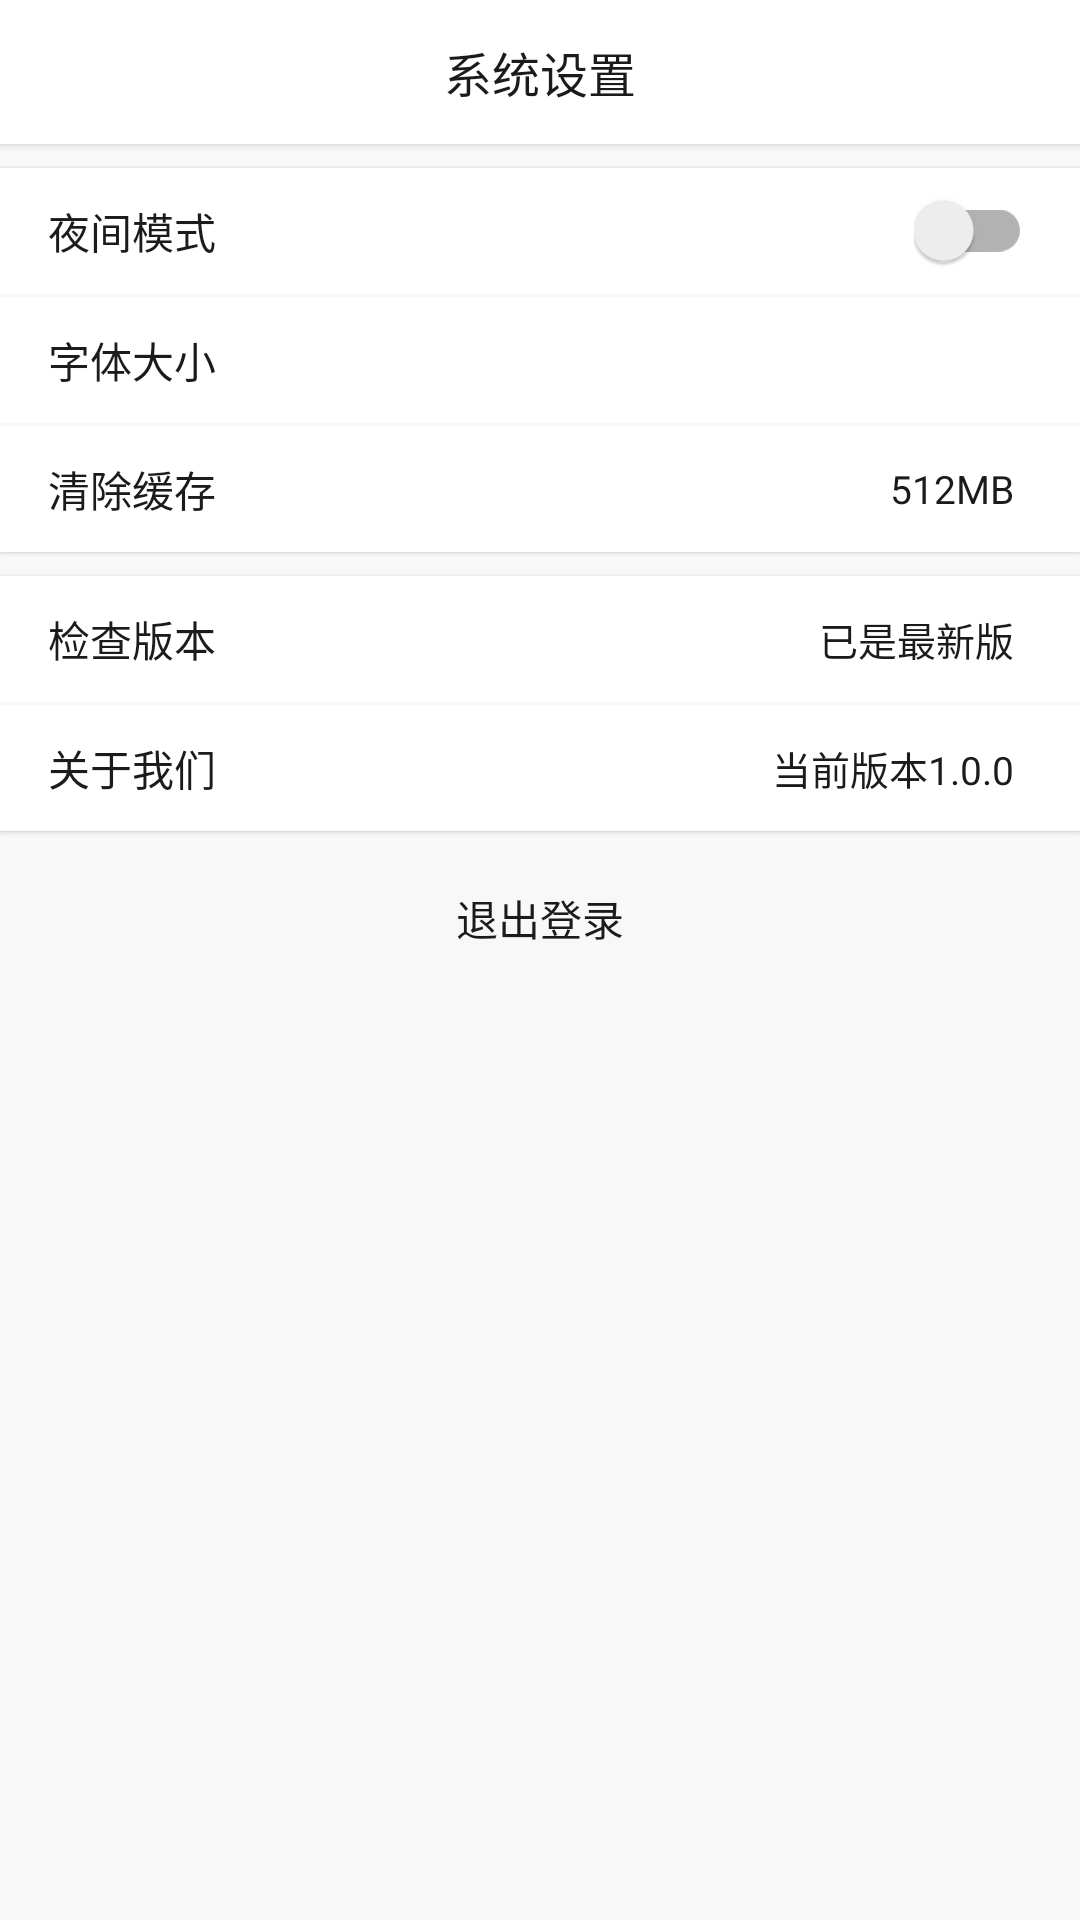

Reconstruct the res/layout file that produces this screen, plus the resources it refers to.
<!-- AndroidManifest.xml: application theme AppTheme -->
<!-- res/layout/activity_settings.xml -->
<?xml version="1.0" encoding="utf-8"?>
<LinearLayout xmlns:android="http://schemas.android.com/apk/res/android"
        android:layout_width="match_parent"
        android:layout_height="match_parent"
        android:orientation="vertical">

    <FrameLayout
            android:layout_width="match_parent"
            android:layout_height="48dp"
            android:background="@color/bgColorPrimary"
            android:elevation="2dp">

        <ImageView
                android:id="@+id/ivBack"
                android:layout_width="48dp"
                android:layout_height="48dp"
                android:layout_marginStart="4dp"
                android:layout_marginEnd="4dp"
                android:background="?actionBarItemBackground"
                android:padding="12dp"
                android:src="@drawable/ic_arrow_back_black_24dp"
                android:tint="@color/textColorPrimary" />


        <TextView
                android:layout_width="wrap_content"
                android:layout_height="wrap_content"
                android:layout_gravity="center"
                android:fontFamily="sans-serif-medium"
                android:text="@string/system_settings"
                android:textColor="@color/textColorPrimary"
                android:textSize="16sp" />
    </FrameLayout>

    <ScrollView
            android:layout_width="match_parent"
            android:background="@color/bgColorSecondary"
            android:layout_height="match_parent">

        <LinearLayout
                android:layout_width="match_parent"
                android:layout_height="wrap_content"
                android:orientation="vertical">

            <LinearLayout
                    android:layout_width="match_parent"
                    android:layout_height="wrap_content"
                    android:layout_marginTop="8dp"
                    android:background="@color/bgColorPrimary"
                    android:elevation="1dp"
                    android:orientation="vertical">

                <LinearLayout
                        android:id="@+id/llLightDark"
                        android:layout_width="match_parent"
                        android:layout_height="42dp"
                        android:background="@drawable/ripple_item_select"
                        android:gravity="center_vertical"
                        android:paddingStart="16dp"
                        android:paddingEnd="16dp">

                    <TextView
                            android:layout_width="wrap_content"
                            android:layout_height="wrap_content"
                            android:text="@string/night_mode"
                            android:textColor="@color/textColorPrimary"
                            android:textSize="14sp" />

                    <Space
                            android:layout_width="0dp"
                            android:layout_height="0dp"
                            android:layout_weight="1" />

                    <androidx.appcompat.widget.SwitchCompat
                            android:id="@+id/scDayNight"
                            android:layout_width="wrap_content"
                            android:layout_height="wrap_content" />
                </LinearLayout>

                <View
                        android:layout_width="match_parent"
                        android:layout_height="1dp"
                        android:background="@color/bgColorSecondary" />

                <LinearLayout
                        android:id="@+id/llFontSize"
                        android:layout_width="match_parent"
                        android:layout_height="42dp"
                        android:background="@drawable/ripple_item_select"
                        android:gravity="center_vertical"
                        android:paddingStart="16dp"
                        android:paddingEnd="16dp">

                    <TextView
                            android:layout_width="wrap_content"
                            android:layout_height="wrap_content"
                            android:text="@string/font_size"
                            android:textColor="@color/textColorPrimary"
                            android:textSize="14sp" />

                    <Space
                            android:layout_width="0dp"
                            android:layout_height="0dp"
                            android:layout_weight="1" />

                    <TextView
                            android:id="@+id/tvFontSize"
                            android:layout_width="wrap_content"
                            android:layout_height="wrap_content"
                            android:layout_marginEnd="6dp"
                            android:textColor="@color/textColorPrimary"
                            android:textSize="13sp" />
                </LinearLayout>

                <View
                        android:layout_width="match_parent"
                        android:layout_height="1dp"
                        android:background="@color/bgColorSecondary" />

                <LinearLayout
                        android:id="@+id/llClearCache"
                        android:layout_width="match_parent"
                        android:layout_height="42dp"
                        android:background="@drawable/ripple_item_select"
                        android:gravity="center_vertical"
                        android:paddingStart="16dp"
                        android:paddingEnd="16dp">

                    <TextView
                            android:layout_width="wrap_content"
                            android:layout_height="wrap_content"
                            android:text="@string/clear_cache"
                            android:textColor="@color/textColorPrimary"
                            android:textSize="14sp" />

                    <Space
                            android:layout_width="0dp"
                            android:layout_height="0dp"
                            android:layout_weight="1" />

                    <TextView
                            android:id="@+id/tvClearCache"
                            android:layout_width="wrap_content"
                            android:layout_height="wrap_content"
                            android:layout_marginEnd="6dp"
                            android:text="512MB"
                            android:textColor="@color/textColorPrimary"
                            android:textSize="13sp" />
                </LinearLayout>
            </LinearLayout>

            <LinearLayout
                    android:layout_width="match_parent"
                    android:layout_height="wrap_content"
                    android:layout_marginTop="8dp"
                    android:background="@color/bgColorPrimary"
                    android:elevation="1dp"
                    android:orientation="vertical">

                <LinearLayout
                        android:id="@+id/llCheckVersion"
                        android:layout_width="match_parent"
                        android:layout_height="42dp"
                        android:background="@drawable/ripple_item_select"
                        android:gravity="center_vertical"
                        android:paddingStart="16dp"
                        android:paddingEnd="16dp">

                    <TextView
                            android:layout_width="wrap_content"
                            android:layout_height="wrap_content"
                            android:text="@string/check_version"
                            android:textColor="@color/textColorPrimary"
                            android:textSize="14sp" />

                    <Space
                            android:layout_width="0dp"
                            android:layout_height="0dp"
                            android:layout_weight="1" />

                    <TextView
                            android:id="@+id/tvCheckVersion"
                            android:layout_width="wrap_content"
                            android:layout_height="wrap_content"
                            android:layout_marginEnd="6dp"
                            android:text="@string/already_latest_version"
                            android:textColor="@color/textColorPrimary"
                            android:textSize="13sp" />

                </LinearLayout>

                <View
                        android:layout_width="match_parent"
                        android:layout_height="1dp"
                        android:background="@color/bgColorSecondary" />

                <LinearLayout
                        android:id="@+id/llAboutUs"
                        android:layout_width="match_parent"
                        android:layout_height="42dp"
                        android:background="@drawable/ripple_item_select"
                        android:gravity="center_vertical"
                        android:paddingStart="16dp"
                        android:paddingEnd="16dp">

                    <TextView
                            android:layout_width="wrap_content"
                            android:layout_height="wrap_content"
                            android:text="@string/abount_us"
                            android:textColor="@color/textColorPrimary"
                            android:textSize="14sp" />

                    <Space
                            android:layout_width="0dp"
                            android:layout_height="0dp"
                            android:layout_weight="1" />

                    <TextView
                            android:id="@+id/tvAboutUs"
                            android:layout_width="wrap_content"
                            android:layout_height="wrap_content"
                            android:layout_marginEnd="6dp"
                            android:text="当前版本1.0.0"
                            android:textColor="@color/textColorPrimary"
                            android:textSize="13sp" />

                </LinearLayout>
            </LinearLayout>

            <TextView
                    android:id="@+id/tvLogout"
                    android:layout_width="match_parent"
                    android:layout_height="42dp"
                    android:layout_marginTop="8dp"
                    android:layout_marginBottom="8dp"
                    android:background="@drawable/ripple_item_select"
                    android:elevation="1dp"
                    android:fontFamily="sans-serif-medium"
                    android:gravity="center"
                    android:text="@string/logout"
                    android:textColor="@color/textColorPrimary"
                    android:textSize="14sp" />

        </LinearLayout>
    </ScrollView>
</LinearLayout>
<!-- resources referenced by this layout -->
<resources>
  <color name="bgColorPrimary">#FFFFFF</color>
  <color name="bgColorSecondary">#F8F8F8</color>
  <color name="textColorPrimary">#1B1B1D</color>
  <string name="abount_us">关于我们</string>
  <string name="already_latest_version">已是最新版</string>
  <string name="check_version">检查版本</string>
  <string name="clear_cache">清除缓存</string>
  <string name="font_size">字体大小</string>
  <string name="logout">退出登录</string>
  <string name="night_mode">夜间模式</string>
  <string name="system_settings">系统设置</string>
  <style name="AppTheme" parent="BaseAppTheme">
          <item name="android:windowLightStatusBar">true</item>
      </style>
  <style name="BaseAppTheme" parent="Theme.AppCompat.DayNight.NoActionBar">
          
          <item name="colorPrimary">@color/colorPrimary</item>
          <item name="colorPrimaryDark">@color/colorPrimary</item>
          <item name="colorAccent">@color/colorAccent</item>
  
          
          <item name="android:statusBarColor">@color/colorPrimary</item>
          <item name="android:windowLightStatusBar">true</item>
          
  
  
          
          <item name="android:outlineProvider">background</item>
          
          <item name="android:windowBackground">@android:color/transparent</item>
  
          <item name="android:textAllCaps">false</item>
          <item name="android:textColorPrimary">@color/textColorPrimary</item>
          <item name="android:textColor">@color/textColorPrimary</item>
          <item name="android:editTextColor">@color/textColorPrimary</item>
          <item name="android:textColorSecondary">@color/textColorSecondary</item>
          <item name="colorControlHighlight">@color/colorRipple</item>
      </style>
  <color name="colorPrimary">#FFFFFF</color>
  <color name="colorAccent">#1B1B1D</color>
  <color name="textColorSecondary">#6B7178</color>
  <color name="colorRipple">#E2E2E2</color>
</resources>
